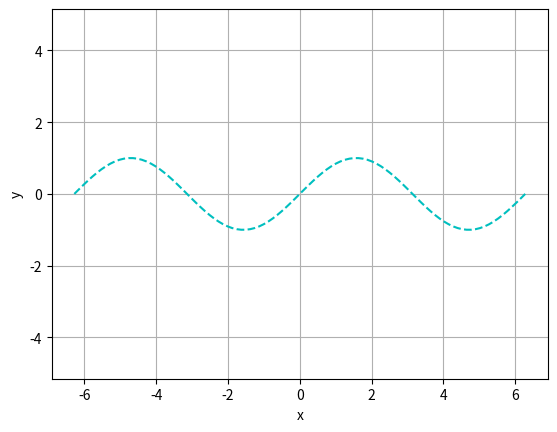

Source code (Python):
import matplotlib.pyplot as plt
from math import sin, pi

x = []
y = []
for i in range(0, 101):
    value = i/(100/(4*pi))-2*pi
    x.append(value)
    y.append(sin(value))

plt.plot(x, y, "c--") #mit Doppelpunkt -> gestrichelte Linie, o -> dick, x -> anstatt Punkt Kreuz,  im Skript weitere
plt.xlabel("x")
plt.ylabel("y")
plt.grid(True)
plt.axis("equal")
plt.show()
